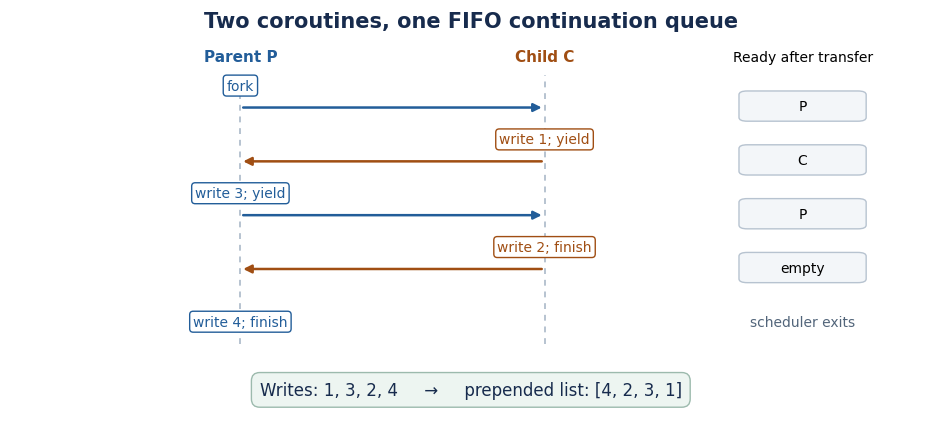

Reproduce this figure in Python.
"""Draw the two-coroutine FIFO trace; output is always in the current directory.
Tested with Python 3.14.4 and matplotlib 3.10.7 (repository dependencies).
"""
from pathlib import Path
import matplotlib
matplotlib.use('Agg')
import matplotlib.pyplot as plt
from matplotlib.patches import FancyBboxPatch


def main():
    plt.rcParams.update({'font.family': 'DejaVu Sans', 'font.size': 11})
    fig, ax = plt.subplots(figsize=(9.6, 4.6), dpi=120, facecolor='white')
    ax.set(xlim=(0, 1), ylim=(0, 1)); ax.axis('off')
    fig.subplots_adjust(left=0.025, right=0.985, top=0.94, bottom=0.04)
    ax.text(0.5, 0.97, 'Two coroutines, one FIFO continuation queue',
            ha='center', va='center', fontsize=15, weight='bold', color='#172b4d')
    xp, xc = 0.25, 0.58
    ax.text(xp, 0.875, 'Parent P', ha='center', weight='bold', color='#225d99')
    ax.text(xc, 0.875, 'Child C', ha='center', weight='bold', color='#a04e13')
    ax.text(0.86, 0.875, 'Ready after transfer', ha='center', fontsize=10)
    for x in [xp, xc]:
        ax.plot([x, x], [0.19, 0.84], color='#b7c3d0', lw=1.4, ls=(0, (3, 3)), zorder=0)
    rows = [
        (0.77, xp, xc, 'fork', 'P'),
        (0.64, xc, xp, 'write 1; yield', 'C'),
        (0.51, xp, xc, 'write 3; yield', 'P'),
        (0.38, xc, xp, 'write 2; finish', 'empty'),
    ]
    for y, source, dest, label, queue in rows:
        color = '#225d99' if source == xp else '#a04e13'
        ax.text(source, y+0.045, label, ha='center', va='center', fontsize=10, color=color,
                bbox={'boxstyle': 'round,pad=0.25', 'fc': 'white', 'ec': color, 'lw': 1})
        ax.annotate('', xy=(dest,y-0.008), xytext=(source,y-0.008),
                    arrowprops={'arrowstyle': '-|>', 'color': color, 'lw': 1.8, 'mutation_scale': 12})
        ax.add_patch(FancyBboxPatch((0.80,y-0.032),0.12,0.055,
                     boxstyle='round,pad=0.009',edgecolor='#b7c3d0',facecolor='#f3f6f9'))
        ax.text(0.86,y-0.005,queue,ha='center',va='center',fontsize=10)
    ax.text(xp, 0.235, 'write 4; finish', ha='center', color='#225d99', fontsize=10,
            bbox={'boxstyle':'round,pad=0.25','fc':'white','ec':'#225d99'})
    ax.text(0.86, 0.235, 'scheduler exits', ha='center', fontsize=10, color='#52657a')
    ax.text(0.5, 0.08, 'Writes: 1, 3, 2, 4     →     prepended list: [4, 2, 3, 1]',
            ha='center', va='center', fontsize=12, color='#172b4d',
            bbox={'boxstyle':'round,pad=0.5','fc':'#edf5f1','ec':'#9cbaad'})
    target=Path.cwd()/'programming-languages-2015-coroutine-schedule.png'
    fig.savefig(target,facecolor='white',transparent=False,
                metadata={'Software':'codex-wiki matplotlib generator'})
    plt.close(fig)


if __name__ == '__main__':
    main()
